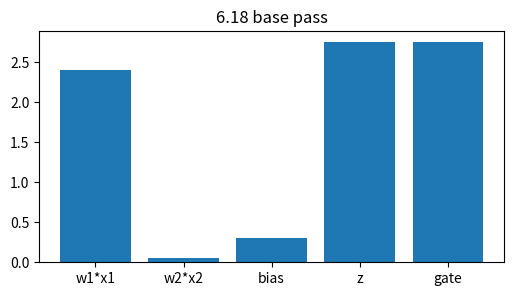
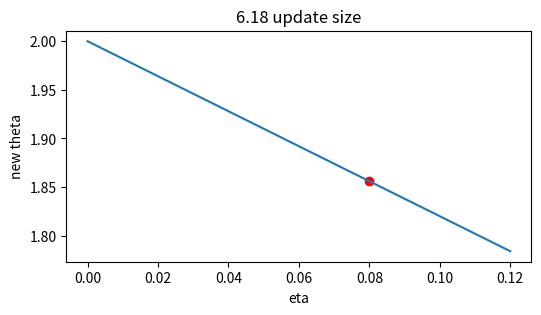
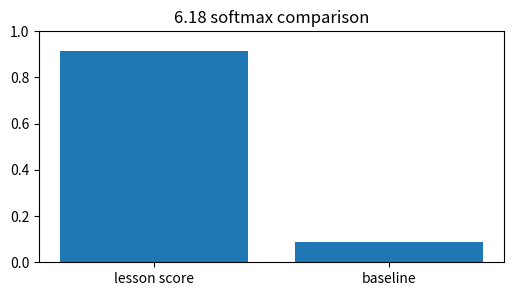
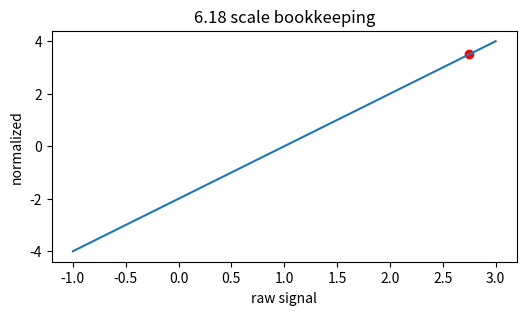
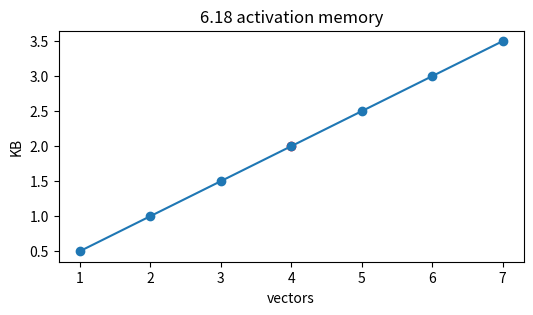

Source code (Python) for these figures, in order:
import numpy as np, matplotlib.pyplot as plt, math, itertools
np.random.seed(0)
def softmax(v):
    v=np.asarray(v,dtype=float); e=np.exp(v-v.max()); return e/e.sum()
def relu(x): return np.maximum(0,np.asarray(x,dtype=float))
def sigmoid(x): return 1/(1+np.exp(-np.asarray(x,dtype=float)))
print('setup ok')

# 1) Vanishing & exploding gradients: base affine signal and gated output
x=np.array([1.5,-0.5]); w=np.array([1.600000000000,-0.100000000000]); bias=0.300000000000
z=float(w@x+bias); h=max(0,z)
plt.figure(figsize=(6,3)); plt.bar(['w1*x1','w2*x2','bias','z','gate'],[w[0]*x[0],w[1]*x[1],bias,z,h]); plt.title('6.18 base pass')
assert abs(z-2.750000000000)<1e-9 and abs(h-2.750000000000)<1e-9

# 2) Turn the learning-rate knob for one scalar update
g=1.800000000000; etas=np.linspace(0,0.12,50); theta=2.0-etas*g
plt.figure(figsize=(6,3)); plt.plot(etas,theta); plt.scatter([0.080000000000],[1.856000000000],c='r'); plt.xlabel('eta'); plt.ylabel('new theta'); plt.title('6.18 update size')
assert abs((2.0-0.080000000000*g)-1.856000000000)<1e-9

# 3) Compare two scores with softmax
scores=np.array([2.750000000000,0.4]); probs=softmax(scores)
plt.figure(figsize=(6,3)); plt.bar(['lesson score','baseline'],probs); plt.ylim(0,1); plt.title('6.18 softmax comparison')
assert abs(probs[0]-0.912934227560)<1e-9 and abs(probs.sum()-1)<1e-12

# 4) Normalize the same signal and show its position
vals=np.linspace(-1,3,100); normed=(vals-1.0)/math.sqrt(0.25001); point=(2.750000000000-1.0)/math.sqrt(0.25001)
plt.figure(figsize=(6,3)); plt.plot(vals,normed); plt.scatter([2.750000000000],[point],c='r'); plt.xlabel('raw signal'); plt.ylabel('normalized'); plt.title('6.18 scale bookkeeping')
assert abs(point-3.499930002100)<1e-9

# 5) Tiny end-to-end budget: vectors, bytes, and visible capacity
blocks=np.arange(1,8); kb=blocks*128*4/1024
plt.figure(figsize=(6,3)); plt.plot(blocks,kb,'-o'); plt.scatter([4],[2.000000000000],c='r'); plt.xlabel('vectors'); plt.ylabel('KB'); plt.title('6.18 activation memory')
assert abs((4*128*4/1024)-2.000000000000)<1e-9
